Dataset: Coffee-Leaf-Disease-Detection-Using-CNN (GitHub, YenRylin/Coffee-Leaf-Disease-Detection-Using-CNN). Classes: bercak daun, hawar daun, karat daun, pengorok daun.

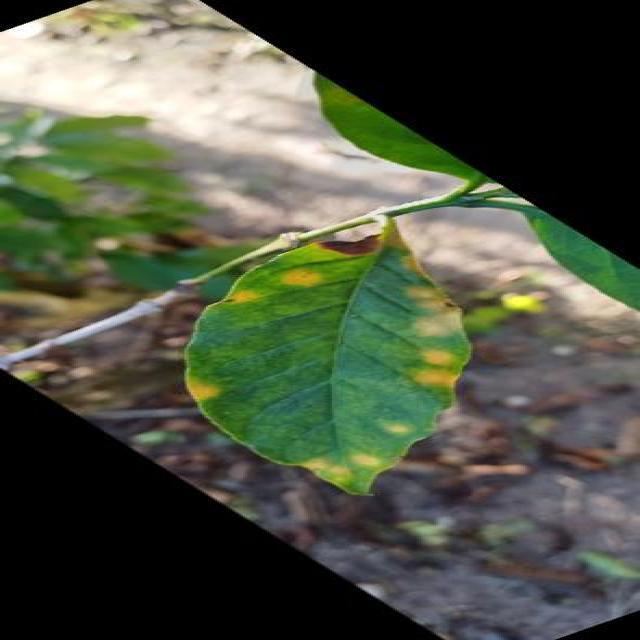
Label: karat daun

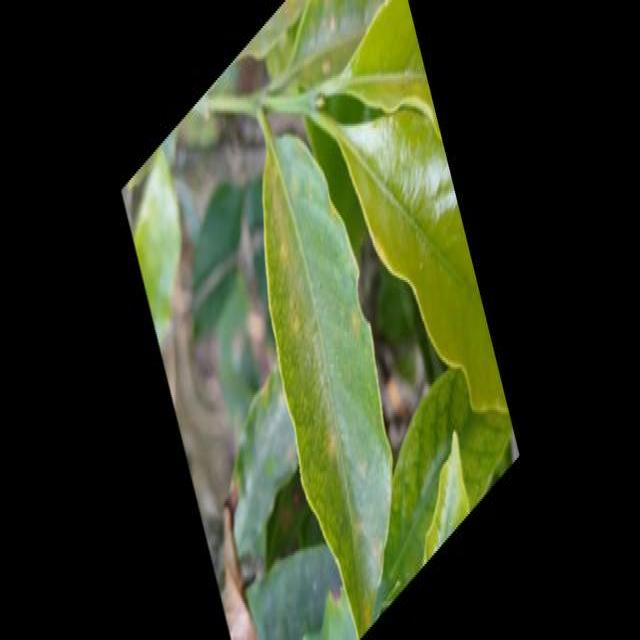
Label: karat daun

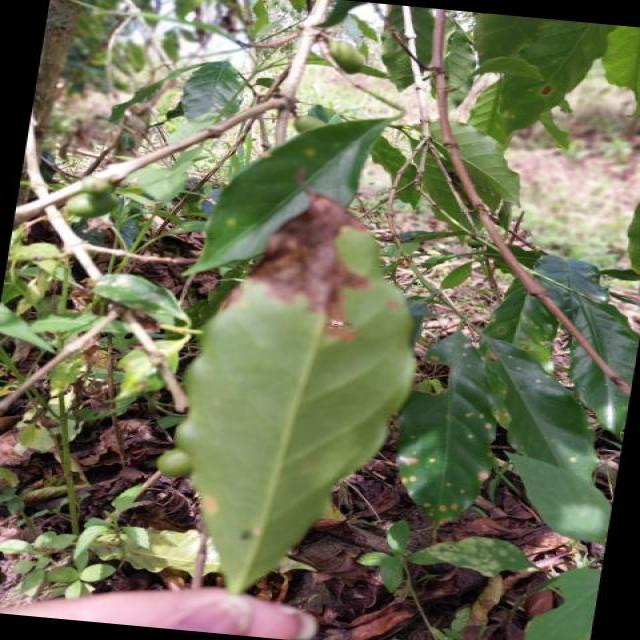
Label: hawar daun

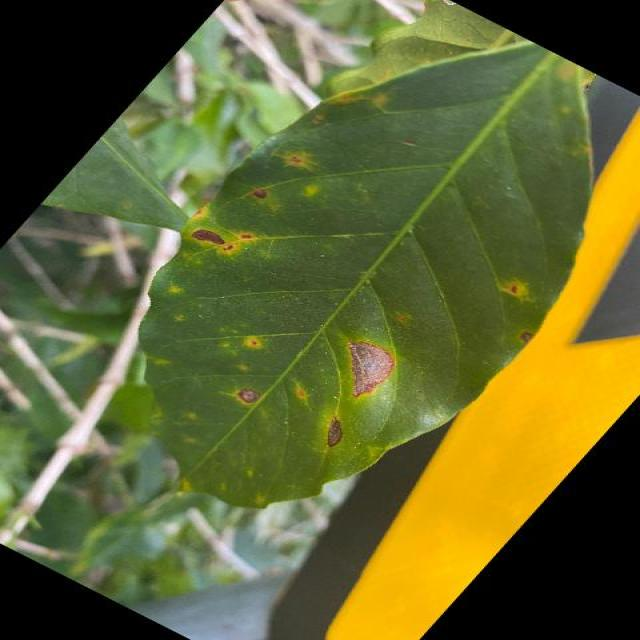
Label: bercak daun

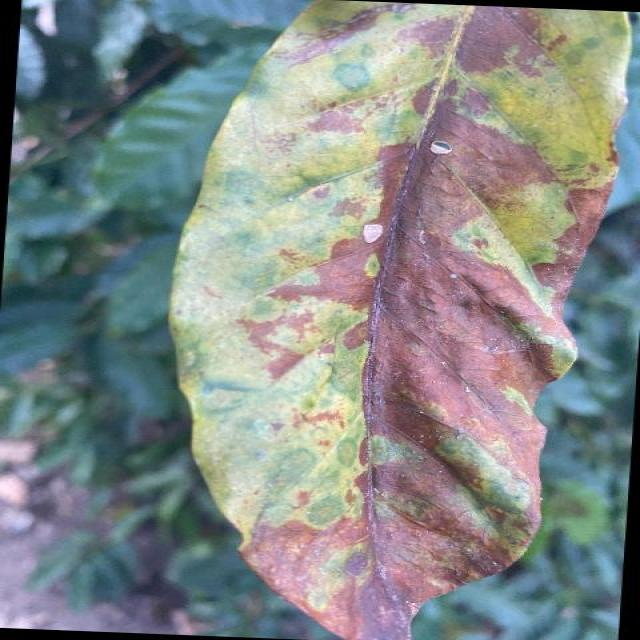
Label: bercak daun

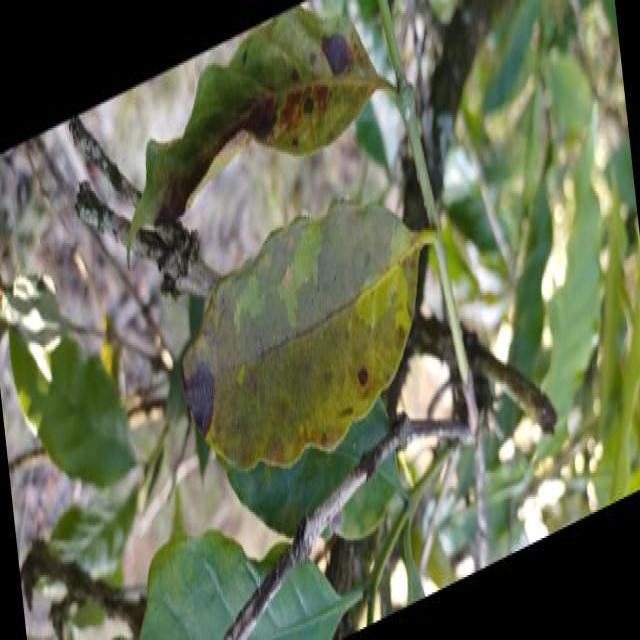
Label: hawar daun
